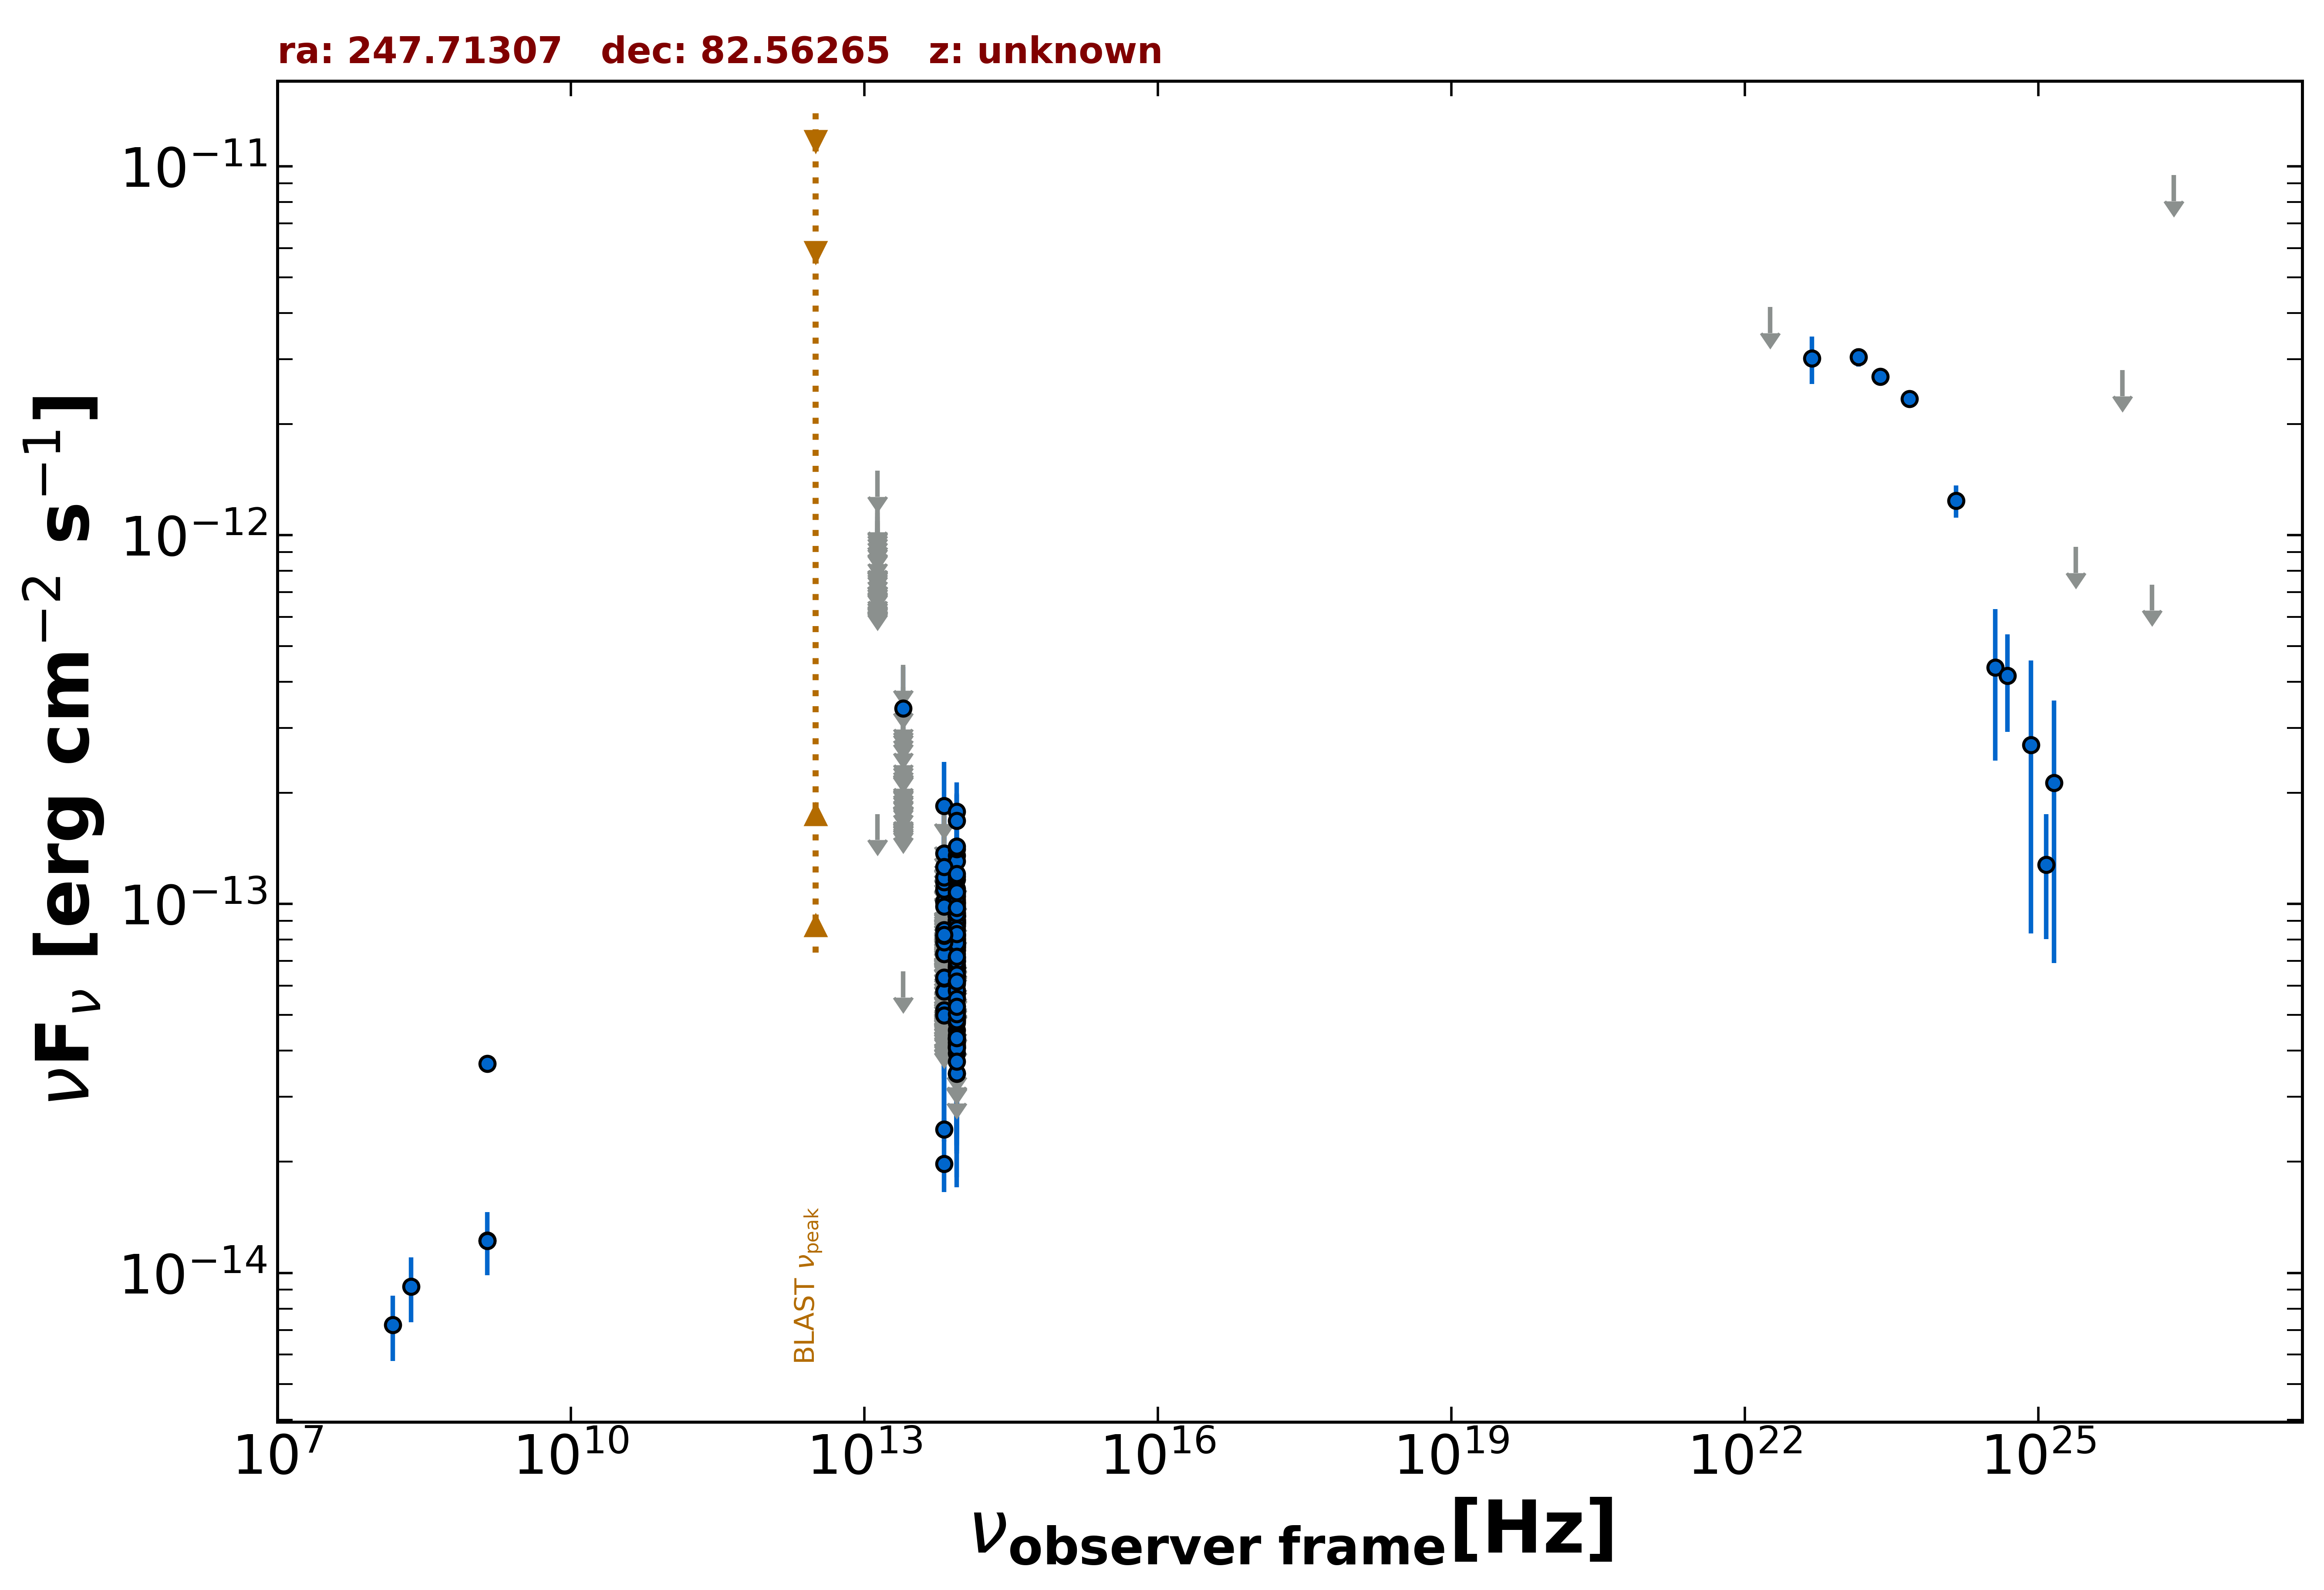

Source data for this figure (header and first rows):
freq., flux, err_flux, MJD_start, MJD_end, flag, catalog, reference
1.400e+09, 1.223e-14, 3.700e-16, 55000, 55000, , NVSS, Condon et al. 1998  AJ  115  1693
1.400e+09, 3.693e-14, 0.000e+00, 55000, 55000, , NORTH20, White and Becker  1992  ApJS  79  331
8.817e+13, 3.471e-14, 1.215e-15, 55000, 55000, , UNWISE, Schlafly et al. 2019  ApJS  240  30
6.517e+13, 2.447e-14, 1.765e-15, 55000, 55000, , UNWISE, Schlafly et al. 2019  ApJS  240  30
8.817e+13, 4.546e-14, 2.430e-15, 55000, 55000, , WISE, Wright et al. 2010  AJ  140  1868
6.517e+13, 1.976e-14, 3.200e-15, 55000, 55000, , WISE, Wright et al. 2010  AJ  140  1868
2.498e+13, 6.564e-14, 0.000e+00, 55000, 55000, UL, WISE, Wright et al. 2010  AJ  140  1868
1.363e+13, 1.754e-13, 0.000e+00, 55000, 55000, UL, WISE, Wright et al. 2010  AJ  140  1868
8.817e+13, 8.711e-14, 1.985e-14, 56744, 56744, , NEOWISE, Mainzer et al. 2014  ApJ  792  30
6.517e+13, 1.008e-13, 0.000e+00, 56744, 56744, UL, NEOWISE, Mainzer et al. 2014  ApJ  792  30
8.817e+13, 7.192e-14, 2.414e-14, 56744, 56744, , NEOWISE, Mainzer et al. 2014  ApJ  792  30
6.517e+13, 1.270e-13, 0.000e+00, 56744, 56744, UL, NEOWISE, Mainzer et al. 2014  ApJ  792  30
8.817e+13, 7.650e-14, 1.915e-14, 57827, 57827, , NEOWISE, Mainzer et al. 2014  ApJ  792  30
6.517e+13, 1.496e-13, 0.000e+00, 57827, 57827, UL, NEOWISE, Mainzer et al. 2014  ApJ  792  30
8.817e+13, 8.025e-14, 2.794e-14, 57827, 57827, , NEOWISE, Mainzer et al. 2014  ApJ  792  30
6.517e+13, 8.675e-14, 0.000e+00, 57827, 57827, UL, NEOWISE, Mainzer et al. 2014  ApJ  792  30
8.817e+13, 8.107e-14, 2.473e-14, 57827, 57827, , NEOWISE, Mainzer et al. 2014  ApJ  792  30
6.517e+13, 6.586e-14, 0.000e+00, 57827, 57827, UL, NEOWISE, Mainzer et al. 2014  ApJ  792  30
8.817e+13, 6.577e-14, 2.401e-14, 57826, 57826, , NEOWISE, Mainzer et al. 2014  ApJ  792  30
6.517e+13, 1.090e-13, 3.828e-14, 57826, 57826, , NEOWISE, Mainzer et al. 2014  ApJ  792  30
8.817e+13, 9.223e-14, 1.977e-14, 57827, 57827, , NEOWISE, Mainzer et al. 2014  ApJ  792  30
6.517e+13, 6.325e-14, 0.000e+00, 57827, 57827, UL, NEOWISE, Mainzer et al. 2014  ApJ  792  30
8.817e+13, 8.296e-14, 1.917e-14, 57826, 57826, , NEOWISE, Mainzer et al. 2014  ApJ  792  30
6.517e+13, 5.575e-14, 0.000e+00, 57826, 57826, UL, NEOWISE, Mainzer et al. 2014  ApJ  792  30
8.817e+13, 9.783e-14, 2.004e-14, 57826, 57826, , NEOWISE, Mainzer et al. 2014  ApJ  792  30
6.517e+13, 1.568e-13, 0.000e+00, 57826, 57826, UL, NEOWISE, Mainzer et al. 2014  ApJ  792  30
8.817e+13, 9.274e-14, 3.169e-14, 59281, 59281, , NEOWISE, Mainzer et al. 2014  ApJ  792  30
6.517e+13, 1.089e-13, 0.000e+00, 59281, 59281, UL, NEOWISE, Mainzer et al. 2014  ApJ  792  30
8.817e+13, 1.016e-13, 2.130e-14, 57296, 57296, , NEOWISE, Mainzer et al. 2014  ApJ  792  30
6.517e+13, 1.073e-13, 0.000e+00, 57296, 57296, UL, NEOWISE, Mainzer et al. 2014  ApJ  792  30
8.817e+13, 7.629e-14, 2.295e-14, 57298, 57298, , NEOWISE, Mainzer et al. 2014  ApJ  792  30
6.517e+13, 7.322e-14, 3.614e-14, 57298, 57298, , NEOWISE, Mainzer et al. 2014  ApJ  792  30
8.817e+13, 4.953e-14, 2.256e-14, 57297, 57297, , NEOWISE, Mainzer et al. 2014  ApJ  792  30
6.517e+13, 9.364e-14, 0.000e+00, 57297, 57297, UL, NEOWISE, Mainzer et al. 2014  ApJ  792  30
8.817e+13, 7.093e-14, 2.647e-14, 57298, 57298, , NEOWISE, Mainzer et al. 2014  ApJ  792  30
6.517e+13, 1.374e-13, 0.000e+00, 57298, 57298, UL, NEOWISE, Mainzer et al. 2014  ApJ  792  30
8.817e+13, 5.573e-14, 2.127e-14, 57665, 57665, , NEOWISE, Mainzer et al. 2014  ApJ  792  30
6.517e+13, 1.846e-13, 5.785e-14, 57665, 57665, , NEOWISE, Mainzer et al. 2014  ApJ  792  30
8.817e+13, 7.622e-14, 2.530e-14, 57665, 57665, , NEOWISE, Mainzer et al. 2014  ApJ  792  30
6.517e+13, 1.031e-13, 0.000e+00, 57665, 57665, UL, NEOWISE, Mainzer et al. 2014  ApJ  792  30
8.817e+13, 8.848e-14, 2.621e-14, 57665, 57665, , NEOWISE, Mainzer et al. 2014  ApJ  792  30
6.517e+13, 1.372e-13, 5.197e-14, 57665, 57665, , NEOWISE, Mainzer et al. 2014  ApJ  792  30
8.817e+13, 9.282e-14, 2.499e-14, 57664, 57664, , NEOWISE, Mainzer et al. 2014  ApJ  792  30
6.517e+13, 6.401e-14, 0.000e+00, 57664, 57664, UL, NEOWISE, Mainzer et al. 2014  ApJ  792  30
8.817e+13, 7.728e-14, 2.008e-14, 57666, 57666, , NEOWISE, Mainzer et al. 2014  ApJ  792  30
6.517e+13, 1.278e-13, 0.000e+00, 57666, 57666, UL, NEOWISE, Mainzer et al. 2014  ApJ  792  30
8.817e+13, 6.247e-14, 1.970e-14, 59646, 59646, , NEOWISE, Mainzer et al. 2014  ApJ  792  30
6.517e+13, 6.395e-14, 0.000e+00, 59646, 59646, UL, NEOWISE, Mainzer et al. 2014  ApJ  792  30
8.817e+13, 1.029e-13, 2.246e-14, 56743, 56743, , NEOWISE, Mainzer et al. 2014  ApJ  792  30
6.517e+13, 7.006e-14, 0.000e+00, 56743, 56743, UL, NEOWISE, Mainzer et al. 2014  ApJ  792  30
8.817e+13, 7.952e-14, 1.944e-14, 57101, 57101, , NEOWISE, Mainzer et al. 2014  ApJ  792  30
6.517e+13, 6.192e-14, 0.000e+00, 57101, 57101, UL, NEOWISE, Mainzer et al. 2014  ApJ  792  30
8.817e+13, 8.947e-14, 2.280e-14, 57103, 57103, , NEOWISE, Mainzer et al. 2014  ApJ  792  30
6.517e+13, 1.109e-13, 0.000e+00, 57103, 57103, UL, NEOWISE, Mainzer et al. 2014  ApJ  792  30
8.817e+13, 8.703e-14, 2.211e-14, 57104, 57104, , NEOWISE, Mainzer et al. 2014  ApJ  792  30
6.517e+13, 1.462e-13, 0.000e+00, 57104, 57104, UL, NEOWISE, Mainzer et al. 2014  ApJ  792  30
8.817e+13, 8.280e-14, 2.248e-14, 57103, 57103, , NEOWISE, Mainzer et al. 2014  ApJ  792  30
6.517e+13, 8.126e-14, 0.000e+00, 57103, 57103, UL, NEOWISE, Mainzer et al. 2014  ApJ  792  30
8.817e+13, 1.054e-13, 2.637e-14, 57102, 57102, , NEOWISE, Mainzer et al. 2014  ApJ  792  30
6.517e+13, 1.681e-13, 0.000e+00, 57102, 57102, UL, NEOWISE, Mainzer et al. 2014  ApJ  792  30
... 390 more rows
